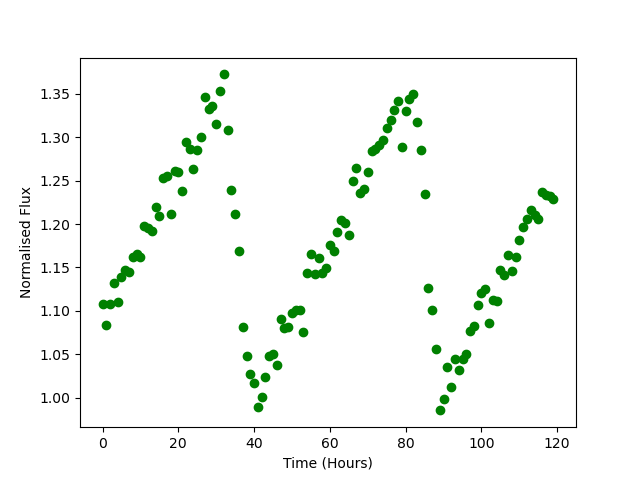

The table this chart was drawn from, first rows:
Time, Flux
0.0, 1.108
1.0, 1.084
2.0, 1.108
3.0, 1.132
4.0, 1.11
5.0, 1.139
6.0, 1.146
7.0, 1.144
8.0, 1.162
9.0, 1.166
10.0, 1.162
11.0, 1.198
12.0, 1.196
13.0, 1.192
14.0, 1.219
15.0, 1.209
16.0, 1.253
17.0, 1.256
18.0, 1.212
19.0, 1.261
20.0, 1.26
21.0, 1.238
22.0, 1.295
23.0, 1.286
24.0, 1.263
25.0, 1.285
26.0, 1.3
27.0, 1.347
28.0, 1.333
29.0, 1.336
30.0, 1.316
31.0, 1.353
32.0, 1.372
33.0, 1.308
34.0, 1.239
35.0, 1.212
36.0, 1.168
37.0, 1.081
38.0, 1.048
39.0, 1.028
40.0, 1.016
41.0, 0.9886
42.0, 1
43.0, 1.023
44.0, 1.048
45.0, 1.05
46.0, 1.038
47.0, 1.091
48.0, 1.081
49.0, 1.081
50.0, 1.097
51.0, 1.101
52.0, 1.101
53.0, 1.076
54.0, 1.144
55.0, 1.165
56.0, 1.143
57.0, 1.161
58.0, 1.143
59.0, 1.149
... 60 more rows
